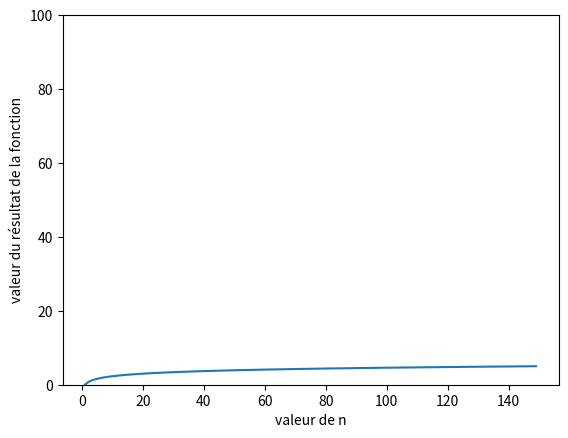

Python code for this plot:
import math
import matplotlib.pyplot as plt


def logarithmique(valeur):
    return math.log(valeur)


nombre = []
valeur = []
for i in range(1, 150):
    nombre.append(i)
    valeur.append(logarithmique(i))

plt.plot(nombre, valeur)
plt.xlabel('valeur de n')
plt.ylabel('valeur du résultat de la fonction')
plt.ylim((0, 100))
plt.show()